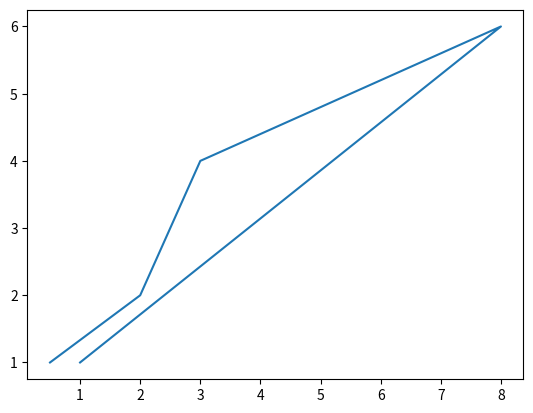

Generate this figure with matplotlib:
import math as m
import numpy as np
import matplotlib.pyplot as plt
from scipy.integrate import odeint

plt.plot([0.5,2,3,8,1],[1,2,4,6,1])
